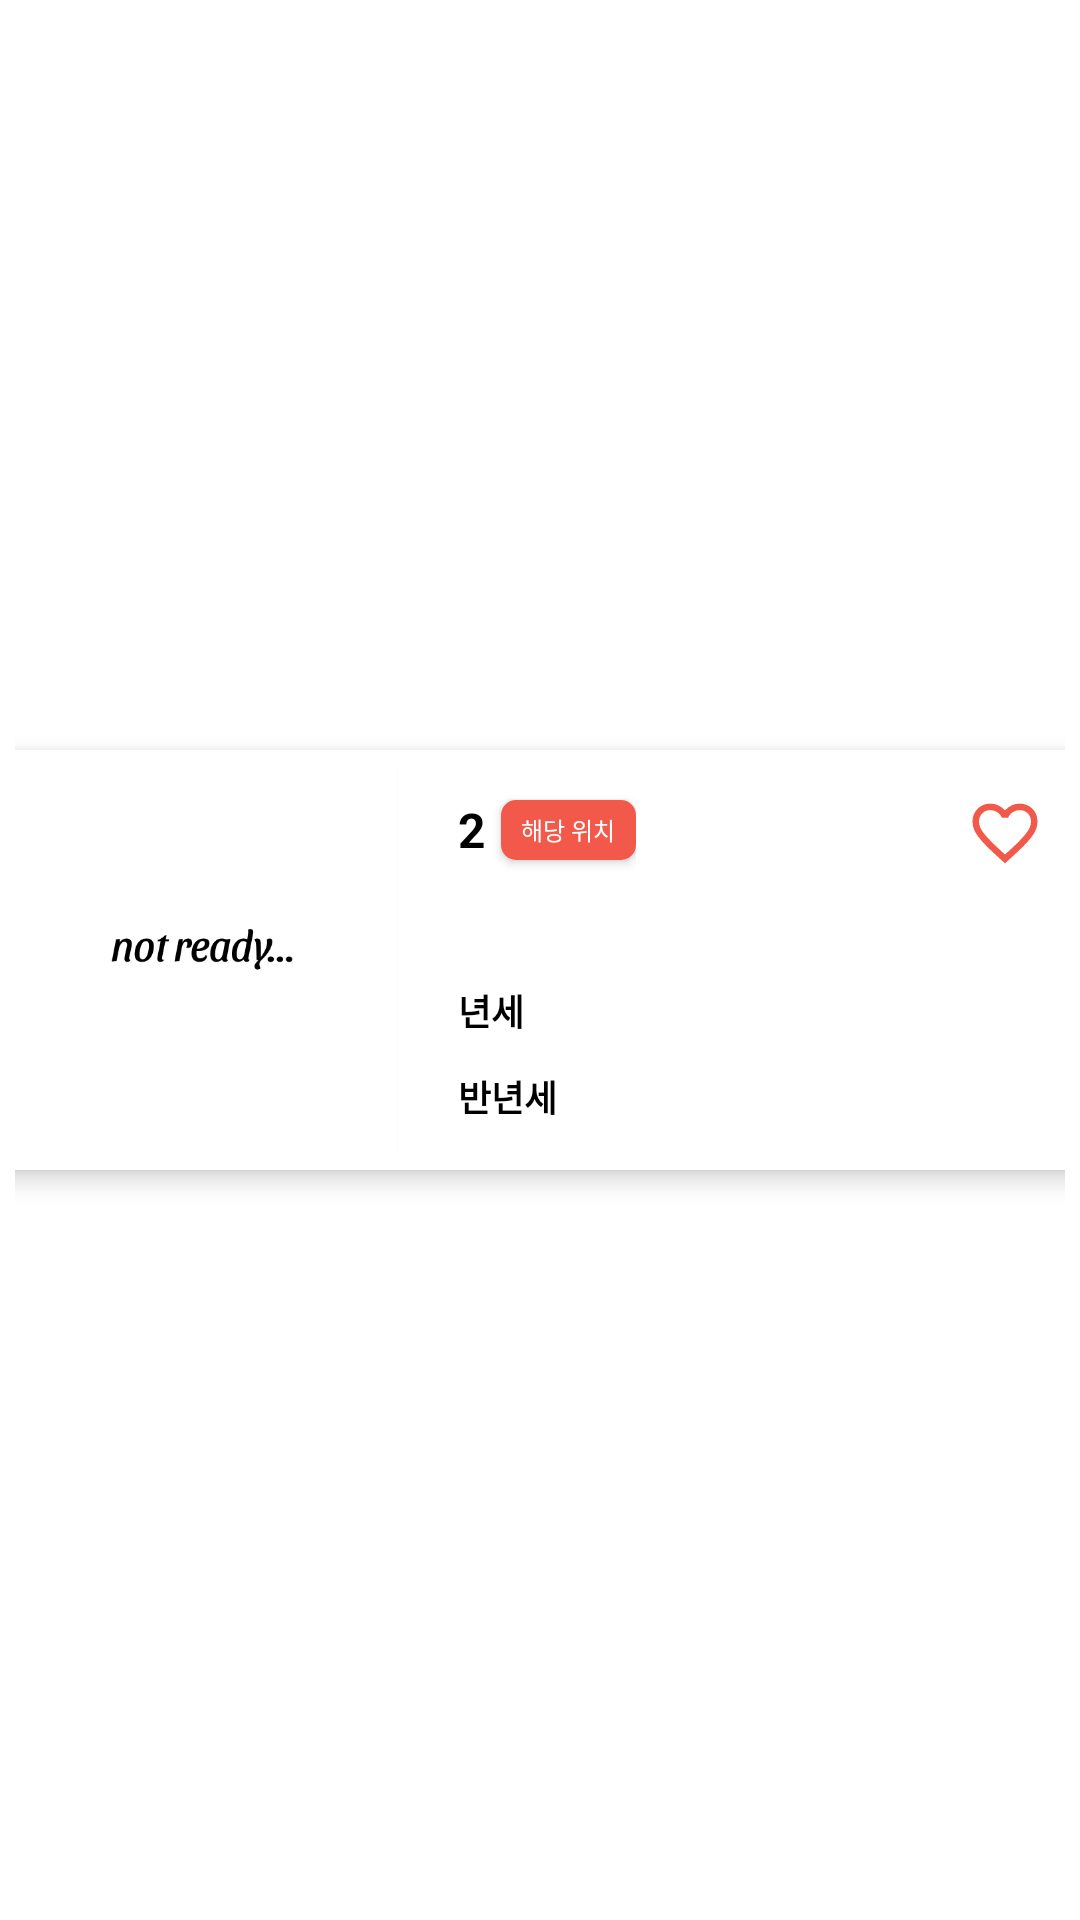

Reconstruct the res/layout file that produces this screen, plus the resources it refers to.
<!-- AndroidManifest.xml: application theme Theme.ToyProject -->
<!-- res/layout/r_list_item.xml -->
<?xml version="1.0" encoding="utf-8"?>
<androidx.constraintlayout.widget.ConstraintLayout xmlns:android="http://schemas.android.com/apk/res/android"
    xmlns:app="http://schemas.android.com/apk/res-auto"
    xmlns:tools="http://schemas.android.com/tools"
    android:layout_width="match_parent"
    android:layout_height="wrap_content"
    android:background="#00000000"
    android:padding="5dp">

    <androidx.cardview.widget.CardView
        android:id="@+id/cardView"
        android:layout_width="380dp"
        android:layout_height="wrap_content"
        app:cardCornerRadius="7dp"
        app:strokeWidth="1dp"
        app:cardUseCompatPadding="true"
        app:strokeColor="#DADADA"
        app:cardElevation="5dp"
        android:background="@drawable/white_edge"
        app:layout_constraintBottom_toBottomOf="parent"
        app:layout_constraintEnd_toEndOf="parent"
        app:layout_constraintStart_toStartOf="parent"
        app:layout_constraintTop_toTopOf="parent">

        <TextView
            android:id="@+id/id"
            android:layout_width="wrap_content"
            android:layout_height="wrap_content"
            android:visibility="invisible"/>

        <androidx.constraintlayout.widget.ConstraintLayout
            android:layout_width="wrap_content"
            android:layout_height="wrap_content"
            android:padding="5dp">


            <androidx.appcompat.widget.AppCompatImageView
                android:id="@+id/appCompatImageView"
                android:layout_width="130dp"
                android:layout_height="130dp"
                app:layout_constraintBottom_toBottomOf="parent"
                app:layout_constraintStart_toStartOf="parent"
                app:layout_constraintTop_toTopOf="parent"
                android:background="@drawable/not_ready"/>

            <TextView
                android:id="@+id/list_title"
                android:layout_width="wrap_content"
                android:layout_height="wrap_content"
                android:layout_marginStart="20dp"
                android:text="2"
                android:textSize="16dp"
                android:textColor="@color/black"
                android:textStyle="bold"
                android:textAppearance="@style/TextAppearance.AppCompat.Medium"
                app:layout_constraintBottom_toTopOf="@+id/list_add"
                app:layout_constraintStart_toEndOf="@+id/appCompatImageView"
                app:layout_constraintTop_toTopOf="parent" />

            <androidx.appcompat.widget.AppCompatButton
                android:id="@+id/state_move"
                android:layout_width="45dp"
                android:layout_height="20dp"
                android:layout_marginStart="5dp"
                android:backgroundTint="#F2594B"
                android:textColor="@color/white"
                android:background="@drawable/r_list_botton_edge"
                android:text="해당 위치"
                android:textSize="8dp"
                app:layout_constraintBottom_toBottomOf="@+id/list_title"
                app:layout_constraintStart_toEndOf="@+id/list_title"
                app:layout_constraintTop_toTopOf="@+id/list_title">

            </androidx.appcompat.widget.AppCompatButton>

            <androidx.appcompat.widget.AppCompatTextView
                android:id="@+id/list_add"
                android:layout_width="wrap_content"
                android:layout_height="wrap_content"
                android:ellipsize="end"
                android:textColor="@color/black"
                android:maxEms="12"
                android:maxLines="1"
                app:layout_constraintBottom_toTopOf="@+id/price1_text"
                app:layout_constraintStart_toStartOf="@+id/list_title"
                app:layout_constraintTop_toBottomOf="@+id/list_title" />

            <TextView
                android:id="@+id/price1_text"
                android:layout_width="wrap_content"
                android:layout_height="wrap_content"
                android:text="년세"
                android:textStyle="bold"
                android:textColor="@color/black"
                android:textSize="12dp"
                app:layout_constraintBottom_toTopOf="@+id/price2_text"
                app:layout_constraintStart_toStartOf="@+id/list_add"
                app:layout_constraintTop_toBottomOf="@+id/list_add" />

            <androidx.appcompat.widget.AppCompatTextView
                android:id="@+id/list_price1"
                android:layout_width="wrap_content"
                android:layout_height="wrap_content"
                android:layout_marginStart="5dp"
                android:textSize="12sp"
                app:layout_constraintBottom_toBottomOf="@+id/price1_text"
                app:layout_constraintStart_toEndOf="@+id/price1_text"
                app:layout_constraintTop_toTopOf="@+id/price1_text" />

            <TextView
                android:id="@+id/price2_text"
                android:layout_width="wrap_content"
                android:layout_height="wrap_content"
                android:text="반년세"
                android:textSize="12dp"
                android:textColor="@color/black"
                android:textStyle="bold"
                app:layout_constraintBottom_toBottomOf="parent"
                app:layout_constraintStart_toStartOf="@+id/price1_text"
                app:layout_constraintTop_toBottomOf="@+id/price1_text" />

            <androidx.appcompat.widget.AppCompatTextView
                android:id="@+id/list_price2"
                android:layout_width="wrap_content"
                android:layout_height="wrap_content"
                android:layout_marginStart="5dp"
                android:textSize="12sp"
                app:layout_constraintBottom_toBottomOf="@+id/price2_text"
                app:layout_constraintStart_toEndOf="@+id/price2_text"
                app:layout_constraintTop_toTopOf="@+id/price2_text" />

        </androidx.constraintlayout.widget.ConstraintLayout>


            <ImageView
                android:id="@+id/heart"
                android:layout_width="26dp"
                android:layout_height="26dp"
                android:layout_margin="15dp"
                android:layout_gravity="end"
                android:background="@drawable/favorite_24"
                app:layout_constraintBottom_toBottomOf="parent"
                app:layout_constraintEnd_toEndOf="parent"
                app:layout_constraintStart_toStartOf="parent"
                app:layout_constraintTop_toTopOf="parent">

            </ImageView>


    </androidx.cardview.widget.CardView>

</androidx.constraintlayout.widget.ConstraintLayout>
<!-- resources referenced by this layout -->
<resources>
  <color name="black">#FF000000</color>
  <color name="white">#FFFFFFFF</color>
  <!-- drawable favorite_24 (drawable) -->
  <vector xmlns:android="http://schemas.android.com/apk/res/android"
      android:width="24dp"
      android:height="24dp"
      android:viewportWidth="24"
      android:viewportHeight="24">
    <path
        android:fillColor="#F2594B"
        android:pathData="M12,21 L10.55,19.7Q8.025,17.425 6.375,15.775Q4.725,14.125 3.75,12.812Q2.775,11.5 2.388,10.4Q2,9.3 2,8.15Q2,5.8 3.575,4.225Q5.15,2.65 7.5,2.65Q8.8,2.65 9.975,3.2Q11.15,3.75 12,4.75Q12.85,3.75 14.025,3.2Q15.2,2.65 16.5,2.65Q18.85,2.65 20.425,4.225Q22,5.8 22,8.15Q22,9.3 21.613,10.4Q21.225,11.5 20.25,12.812Q19.275,14.125 17.625,15.775Q15.975,17.425 13.45,19.7ZM12,18.3Q14.4,16.15 15.95,14.612Q17.5,13.075 18.4,11.938Q19.3,10.8 19.65,9.912Q20,9.025 20,8.15Q20,6.65 19,5.65Q18,4.65 16.5,4.65Q15.325,4.65 14.325,5.312Q13.325,5.975 12.95,7H11.05Q10.675,5.975 9.675,5.312Q8.675,4.65 7.5,4.65Q6,4.65 5,5.65Q4,6.65 4,8.15Q4,9.025 4.35,9.912Q4.7,10.8 5.6,11.938Q6.5,13.075 8.05,14.612Q9.6,16.15 12,18.3ZM12,11.475Q12,11.475 12,11.475Q12,11.475 12,11.475Q12,11.475 12,11.475Q12,11.475 12,11.475Q12,11.475 12,11.475Q12,11.475 12,11.475Q12,11.475 12,11.475Q12,11.475 12,11.475Q12,11.475 12,11.475Q12,11.475 12,11.475Q12,11.475 12,11.475Q12,11.475 12,11.475Q12,11.475 12,11.475Q12,11.475 12,11.475Q12,11.475 12,11.475Q12,11.475 12,11.475Z"/>
  </vector>
  <!-- drawable not_ready: png bitmap (drawable, 6345 bytes) -->
  <!-- drawable r_list_botton_edge (drawable) -->
  <?xml version="1.0" encoding="utf-8"?>
  <shape xmlns:android="http://schemas.android.com/apk/res/android">
      <solid android:color="#DDDDDD"/>
      <corners android:radius="5dp"/>
  </shape>
  <!-- drawable white_edge (drawable) -->
  <?xml version="1.0" encoding="utf-8"?>
  <shape xmlns:android="http://schemas.android.com/apk/res/android">
      <solid android:color="@color/white"/>
      <stroke android:width="2dp" android:color="#86E6FF" />
      <corners android:radius="10dp"/>
  </shape>
  <style name="Theme.ToyProject" parent="Theme.MaterialComponents.Light.DarkActionBar">
          
          <item name="colorPrimary">#F2594B</item>
          <item name="colorPrimaryVariant">@color/purple_700</item>
          <item name="colorOnPrimary">@color/white</item>
          
          <item name="colorSecondary">@color/teal_200</item>
          <item name="colorSecondaryVariant">@color/teal_700</item>
          <item name="colorOnSecondary">@color/white</item>
          
          <item name="android:statusBarColor" tools:targetApi="l">@color/white</item>
          <item name="android:windowLightStatusBar" tools:targetApi="m">true</item>
          
          <item name="windowNoTitle">true</item>
      </style>
  <color name="purple_700">#FF3700B3</color>
  <color name="teal_200">#FF03DAC5</color>
  <color name="teal_700">#FF018786</color>
</resources>
